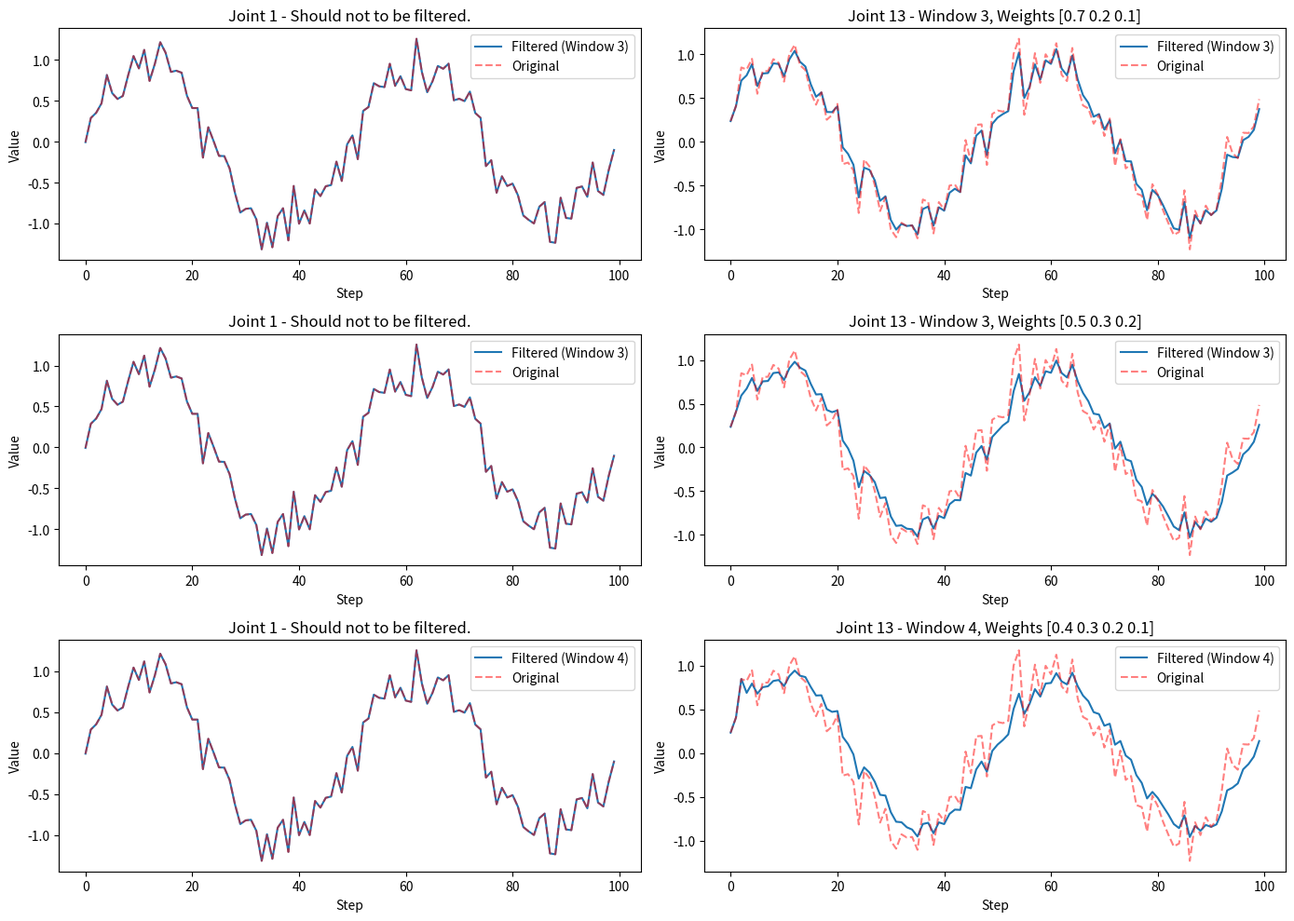

Reproduce this figure in Python.
# This file is adapted form https://github.com/unitreerobotics/unitree_IL_lerobot/blob/main/unitree_lerobot/eval_robot/utils/weighted_moving_filter.py

import numpy as np
import matplotlib.pyplot as plt


class WeightedMovingFilter:
    def __init__(self, weights, data_size=14):
        self._window_size = len(weights)
        self._weights = np.array(weights)
        # assert np.isclose(np.sum(self._weights), 1.0), "[WeightedMovingFilter] the sum of weights list must be 1.0!"
        self._data_size = data_size
        self._filtered_data = np.zeros(self._data_size)
        self._data_queue = []

    def _apply_filter(self):
        if len(self._data_queue) < self._window_size:
            return self._data_queue[-1]

        data_array = np.array(self._data_queue)
        temp_filtered_data = np.zeros(self._data_size)
        for i in range(self._data_size):
            temp_filtered_data[i] = np.convolve(data_array[:, i], self._weights, mode="valid")[-1]

        return temp_filtered_data

    def add_data(self, new_data):
        assert len(new_data) == self._data_size

        if len(self._data_queue) > 0 and np.array_equal(new_data, self._data_queue[-1]):
            return  # skip duplicate data

        if len(self._data_queue) >= self._window_size:
            self._data_queue.pop(0)

        self._data_queue.append(new_data)
        self._filtered_data = self._apply_filter()

    @property
    def filtered_data(self):
        return self._filtered_data


def visualize_filter_comparison(filter_params, steps):
    import time

    t = np.linspace(0, 4 * np.pi, steps)
    original_data = np.array(
        [np.sin(t + i) + np.random.normal(0, 0.2, len(t)) for i in range(35)]
    ).T  # sin wave with noise, shape is [len(t), 35]

    plt.figure(figsize=(14, 10))

    for idx, weights in enumerate(filter_params):
        filter = WeightedMovingFilter(weights, 14)
        data_2b_filtered = original_data.copy()
        filtered_data = []

        time1 = time.time()

        for i in range(steps):
            filter.add_data(data_2b_filtered[i][13:27])  # step i, columns 13 to 26 (total:14)
            data_2b_filtered[i][13:27] = filter.filtered_data
            filtered_data.append(data_2b_filtered[i])

        time2 = time.time()
        print(f"filter_params:{filter_params[idx]}, time cosume:{time2 - time1}")

        filtered_data = np.array(filtered_data)

        # col0 should not 2b filtered
        plt.subplot(len(filter_params), 2, idx * 2 + 1)
        plt.plot(filtered_data[:, 0], label=f"Filtered (Window {filter._window_size})")
        plt.plot(original_data[:, 0], "r--", label="Original", alpha=0.5)
        plt.title("Joint 1 - Should not to be filtered.")
        plt.xlabel("Step")
        plt.ylabel("Value")
        plt.legend()

        # col13 should 2b filtered
        plt.subplot(len(filter_params), 2, idx * 2 + 2)
        plt.plot(filtered_data[:, 13], label=f"Filtered (Window {filter._window_size})")
        plt.plot(original_data[:, 13], "r--", label="Original", alpha=0.5)
        plt.title(f"Joint 13 - Window {filter._window_size}, Weights {weights}")
        plt.xlabel("Step")
        plt.ylabel("Value")
        plt.legend()

    plt.tight_layout()
    plt.show()


if __name__ == "__main__":
    # windows_size and weights
    filter_params = [
        (np.array([0.7, 0.2, 0.1])),
        (np.array([0.5, 0.3, 0.2])),
        (np.array([0.4, 0.3, 0.2, 0.1])),
    ]

    visualize_filter_comparison(filter_params, steps=100)
